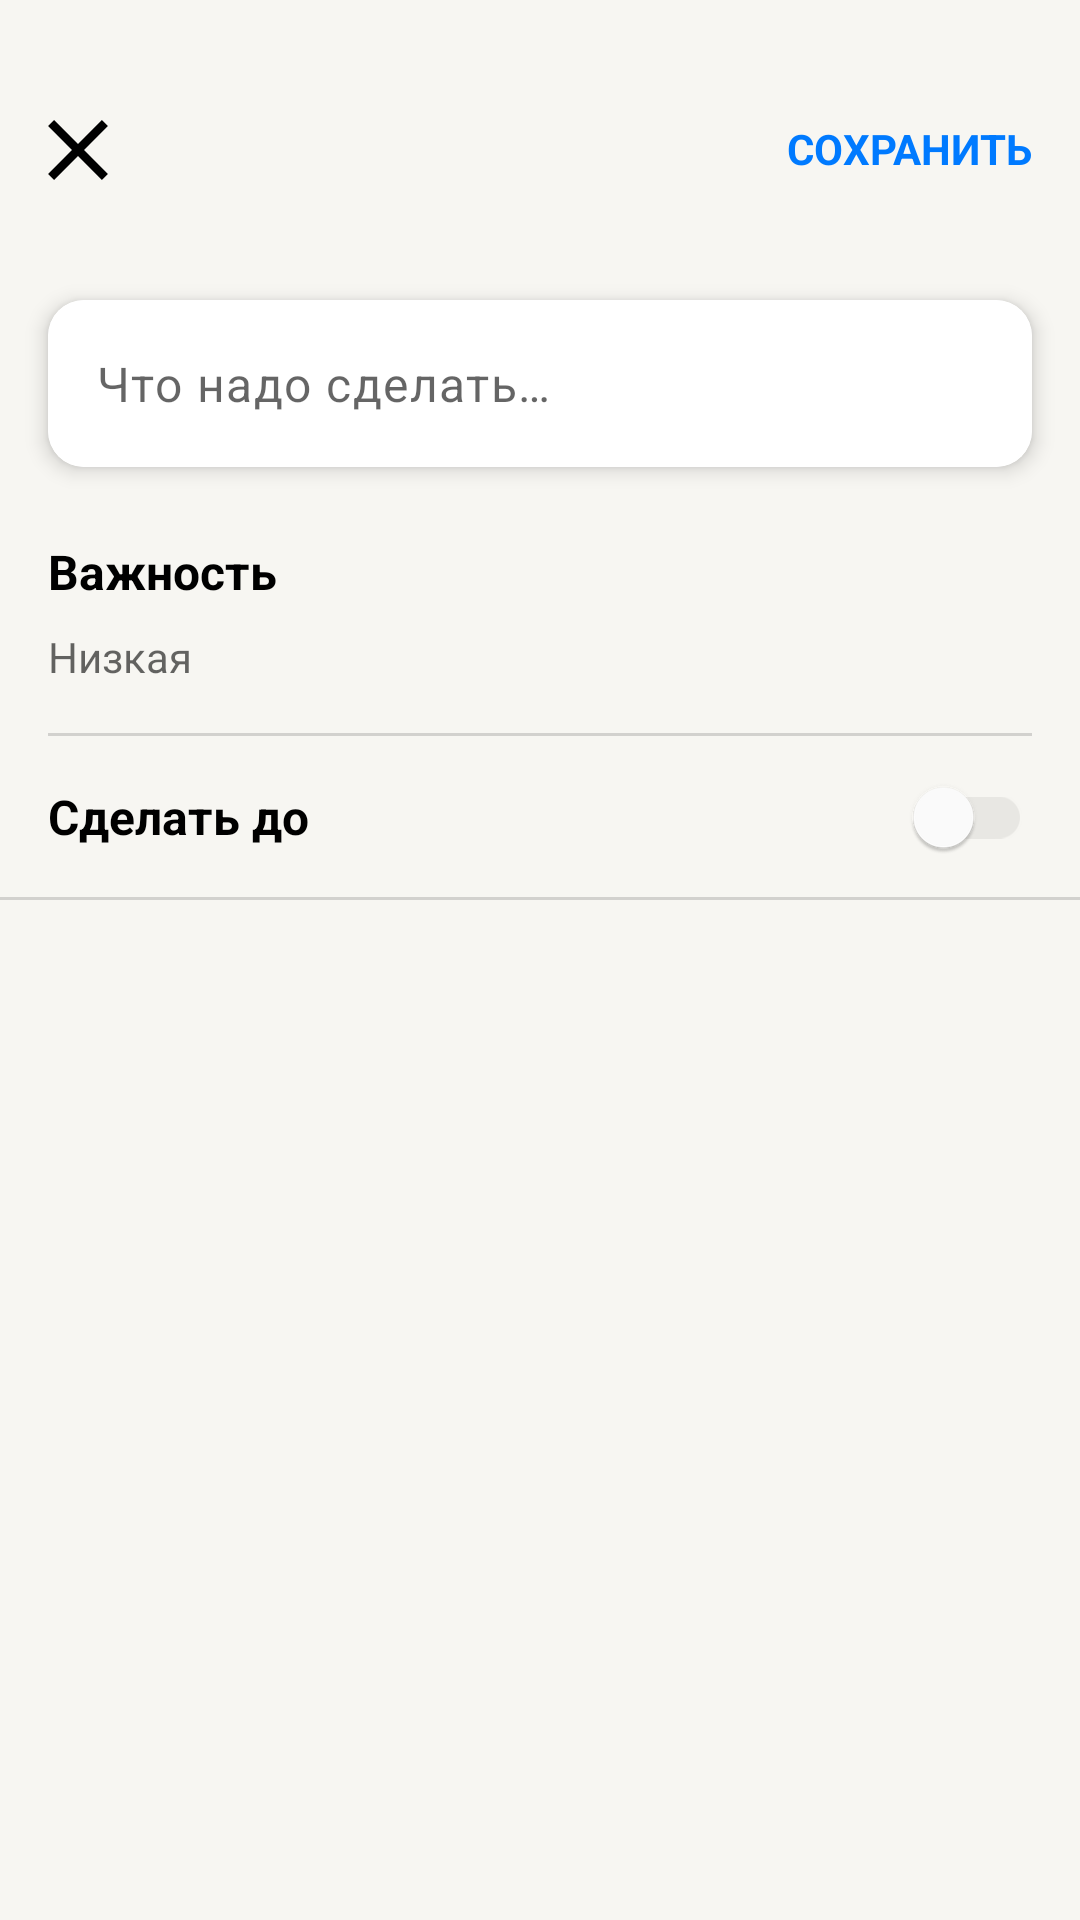

Write the Android layout XML for this screen, with the resource values it uses.
<!-- AndroidManifest.xml: application theme Theme.ToDoApp -->
<!-- res/layout/fragment_task_description.xml -->
<androidx.coordinatorlayout.widget.CoordinatorLayout xmlns:android="http://schemas.android.com/apk/res/android"
    xmlns:app="http://schemas.android.com/apk/res-auto"
    xmlns:tools="http://schemas.android.com/tools"
    android:layout_width="match_parent"
    android:layout_height="match_parent"
    tools:context=".presentation.fragments.TaskDescriptionFragment">

    <com.google.android.material.appbar.AppBarLayout
        android:layout_width="match_parent"
        android:layout_height="wrap_content"
        android:background="@color/back_primary"
        app:elevation="10dp">

        <androidx.appcompat.widget.Toolbar
            android:layout_width="match_parent"
            android:layout_height="wrap_content"
            android:paddingVertical="@dimen/padding_medium">

            <ImageView
                android:id="@+id/btn_close"
                android:layout_width="wrap_content"
                android:layout_height="wrap_content"
                android:layout_marginStart="@dimen/margin_normal"
                android:layout_marginTop="@dimen/margin_medium"
                android:contentDescription="@string/btn_close_content_description"
                android:foreground="?attr/selectableItemBackground"
                android:src="@drawable/ic_close" />

            <TextView
                android:id="@+id/btn_save"
                style="@style/TextViewButtonStyle"
                android:layout_width="wrap_content"
                android:layout_height="wrap_content"
                android:layout_gravity="end"
                android:layout_marginTop="@dimen/margin_medium"
                android:layout_marginEnd="@dimen/margin_normal"
                android:foreground="?attr/selectableItemBackground"
                android:text="@string/txt_save" />

        </androidx.appcompat.widget.Toolbar>

    </com.google.android.material.appbar.AppBarLayout>

    <androidx.core.widget.NestedScrollView
        android:layout_width="match_parent"
        android:layout_height="match_parent"
        app:layout_behavior="@string/appbar_scrolling_view_behavior">

        <androidx.constraintlayout.widget.ConstraintLayout
            android:layout_width="match_parent"
            android:layout_height="match_parent">

            <androidx.cardview.widget.CardView
                android:id="@+id/cv_task_description"
                android:layout_width="match_parent"
                android:layout_height="wrap_content"
                android:layout_marginHorizontal="@dimen/margin_normal"
                android:layout_marginTop="@dimen/margin_medium"
                app:cardBackgroundColor="@color/back_secondary"
                app:cardCornerRadius="12dp"
                app:cardElevation="4dp"
                app:layout_constraintEnd_toEndOf="parent"
                app:layout_constraintStart_toStartOf="parent"
                app:layout_constraintTop_toTopOf="parent">

                <com.google.android.material.textfield.TextInputLayout
                    android:id="@+id/et_layout_task_description"
                    android:layout_width="match_parent"
                    android:layout_height="wrap_content"
                    app:boxBackgroundColor="@color/back_secondary"
                    app:boxBackgroundMode="outline"
                    app:boxStrokeColor="@color/back_secondary"
                    app:boxStrokeWidth="0dp"
                    app:hintEnabled="false">

                    <com.google.android.material.textfield.TextInputEditText
                        android:id="@+id/et_task_description"
                        android:layout_width="match_parent"
                        android:layout_height="wrap_content"
                        android:autofillHints="@null"
                        android:hint="@string/txt_task_hint"
                        android:inputType="textMultiLine"
                        android:maxLines="5"
                        android:scrollbars="vertical"
                        android:textColorHint="@color/label_tertiary" />

                </com.google.android.material.textfield.TextInputLayout>

            </androidx.cardview.widget.CardView>

            <TextView
                android:id="@+id/tv_importance_title"
                style="@style/TextViewBodyStyle"
                android:layout_width="wrap_content"
                android:layout_height="wrap_content"
                android:layout_marginTop="@dimen/margin_medium"
                android:text="@string/txt_importance_title"
                android:textStyle="bold"
                app:layout_constraintStart_toStartOf="@id/cv_task_description"
                app:layout_constraintTop_toBottomOf="@id/cv_task_description" />

            <TextView
                android:id="@+id/tv_importance"
                android:layout_width="0dp"
                android:layout_height="wrap_content"
                android:layout_marginTop="@dimen/margin_small"
                android:foreground="?attr/selectableItemBackground"
                android:text="@string/txt_low_importance"
                app:layout_constraintLeft_toLeftOf="@id/tv_importance_title"
                app:layout_constraintRight_toRightOf="parent"
                app:layout_constraintTop_toBottomOf="@id/tv_importance_title" />

            <com.google.android.material.divider.MaterialDivider
                android:id="@+id/divider_1"
                android:layout_width="match_parent"
                android:layout_height="1dp"
                android:layout_marginHorizontal="@dimen/margin_normal"
                android:layout_marginTop="@dimen/margin_normal"
                app:dividerColor="@color/label_disable"
                app:layout_constraintTop_toBottomOf="@id/tv_importance" />

            <TextView
                android:id="@+id/tv_deadline_title"
                style="@style/TextViewBodyStyle"
                android:layout_width="wrap_content"
                android:layout_height="wrap_content"
                android:layout_marginTop="@dimen/margin_normal"
                android:text="@string/txt_deadline"
                android:textStyle="bold"
                app:layout_constraintStart_toStartOf="@id/tv_importance"
                app:layout_constraintTop_toBottomOf="@id/divider_1" />

            <TextView
                android:id="@+id/tv_deadline"
                android:layout_width="0dp"
                android:layout_height="wrap_content"
                android:layout_marginTop="@dimen/margin_small"
                android:text="@string/txt_choose_date"
                android:visibility="gone"
                app:layout_constraintLeft_toLeftOf="@id/tv_deadline_title"
                app:layout_constraintRight_toRightOf="parent"
                app:layout_constraintTop_toBottomOf="@id/tv_deadline_title" />

            <com.google.android.material.switchmaterial.SwitchMaterial
                android:id="@+id/switch_enable_deadline"
                android:layout_width="wrap_content"
                android:layout_height="wrap_content"
                app:layout_constraintBottom_toBottomOf="@id/tv_deadline_title"
                app:layout_constraintEnd_toEndOf="@id/cv_task_description"
                app:layout_constraintTop_toTopOf="@id/tv_deadline_title"
                app:thumbTint="@color/switch_thumb_selector"
                app:trackTint="@color/switch_track_selector" />

            <com.google.android.material.divider.MaterialDivider
                android:id="@+id/divider_2"
                android:layout_width="match_parent"
                android:layout_height="1dp"
                android:layout_marginTop="@dimen/margin_normal"
                app:dividerColor="@color/label_disable"
                app:layout_constraintTop_toBottomOf="@id/tv_deadline" />

            <ImageView
                android:id="@+id/ic_delete"
                android:layout_width="wrap_content"
                android:layout_height="wrap_content"
                android:layout_marginTop="@dimen/margin_normal"
                android:layout_marginBottom="@dimen/margin_normal"
                android:contentDescription="@string/ic_delete_content_description"
                android:src="@drawable/ic_delete_red"
                android:visibility="gone"
                app:layout_constraintBottom_toBottomOf="parent"
                app:layout_constraintStart_toStartOf="@id/tv_deadline_title"
                app:layout_constraintTop_toBottomOf="@id/divider_2" />

            <TextView
                android:id="@+id/tv_delete"
                style="@style/TextViewBodyStyle"
                android:layout_width="0dp"
                android:layout_height="wrap_content"
                android:layout_marginStart="@dimen/margin_small"
                android:foreground="?attr/selectableItemBackground"
                android:text="@string/txt_delete"
                android:textColor="@color/red"
                android:visibility="gone"
                app:layout_constraintBottom_toBottomOf="@id/ic_delete"
                app:layout_constraintLeft_toRightOf="@id/ic_delete"
                app:layout_constraintRight_toRightOf="parent"
                app:layout_constraintTop_toTopOf="@id/ic_delete" />

        </androidx.constraintlayout.widget.ConstraintLayout>

    </androidx.core.widget.NestedScrollView>

</androidx.coordinatorlayout.widget.CoordinatorLayout>
<!-- resources referenced by this layout -->
<resources>
  <color name="back_primary">#F7F6F2</color>
  <color name="back_secondary">#FFFFFFFF</color>
  <color name="label_disable">#26000000</color>
  <color name="label_tertiary">#9A000000</color>
  <color name="red">#FF3B30</color>
  <dimen name="margin_medium">24dp</dimen>
  <dimen name="margin_normal">16dp</dimen>
  <dimen name="margin_small">8dp</dimen>
  <dimen name="padding_medium">16dp</dimen>
  <!-- drawable ic_close (drawable) -->
  <vector xmlns:android="http://schemas.android.com/apk/res/android"
      android:width="20dp"
      android:height="20dp"
      android:viewportWidth="14"
      android:viewportHeight="14">
      <path
          android:fillColor="@color/label_primary"
          android:pathData="M13.984,1.422L8.406,7L13.984,12.578L12.578,13.984L7,8.406L1.422,13.984L0.016,12.578L5.594,7L0.016,1.422L1.422,0.016L7,5.594L12.578,0.016L13.984,1.422Z" />
  </vector>
  <!-- drawable ic_delete_red (drawable) -->
  <vector xmlns:android="http://schemas.android.com/apk/res/android"
      android:width="24dp"
      android:height="24dp"
      android:viewportWidth="24"
      android:viewportHeight="24">
      <path
          android:fillColor="@color/red"
          android:pathData="M18.984,3.984V6H5.016V3.984H8.484L9.516,3H14.484L15.516,3.984H18.984ZM6,18.984V6.984H18V18.984C18,19.516 17.797,19.984 17.391,20.391C16.984,20.797 16.516,21 15.984,21H8.016C7.484,21 7.016,20.797 6.609,20.391C6.203,19.984 6,19.516 6,18.984Z" />
  </vector>
  <string name="btn_close_content_description">Кнопка закрыть</string>
  <string name="ic_delete_content_description">Иконка удаления задачи</string>
  <string name="txt_choose_date">Выбрать дату</string>
  <string name="txt_deadline">Сделать до</string>
  <string name="txt_delete">Удалить</string>
  <string name="txt_importance_title">Важность</string>
  <string name="txt_low_importance">Низкая</string>
  <string name="txt_save">СОХРАНИТЬ</string>
  <string name="txt_task_hint">Что надо сделать…</string>
  <style name="TextViewBodyStyle">
          <item name="android:textColor">@color/label_primary</item>
          <item name="android:textSize">@dimen/text_body</item>
      </style>
  <style name="TextViewButtonStyle">
          <item name="android:textSize">@dimen/subhead</item>
          <item name="android:textColor">@color/btn_text_selector</item>
          <item name="android:textStyle">bold</item>
      </style>
  <style name="Theme.ToDoApp" parent="Base.Theme.ToDoApp" />
  <color name="label_primary">#000000</color>
  <dimen name="text_body">16sp</dimen>
  <dimen name="subhead">14sp</dimen>
  <style name="Base.Theme.ToDoApp" parent="Theme.Material3.DayNight.NoActionBar">
          <item name="android:windowBackground">@color/back_primary</item>
          <item name="android:statusBarColor">@color/status_bar_primary</item>
  
          <item name="android:textColorPrimary">@color/label_primary</item>
          <item name="android:textColorSecondary">@color/label_secondary</item>
          <item name="android:textColorTertiary">@color/label_tertiary</item>
          <item name="android:textColorPrimaryDisableOnly">@color/label_disable</item>
  
          <item name="checkboxStyle">@style/Widget.App.CheckBox</item>
      </style>
  <color name="status_bar_primary">#8F8F8F</color>
  <color name="label_secondary">#99000000</color>
  <style name="Widget.App.CheckBox" parent="Widget.MaterialComponents.CompoundButton.CheckBox">
          <item name="materialThemeOverlay">@style/ThemeOverlay.App.CheckBox</item>
      </style>
  <style name="ThemeOverlay.App.CheckBox" parent="">
          <item name="colorOnSurface">@color/label_tertiary</item>
          <item name="colorSecondary">@color/green</item>
      </style>
  <color name="green">#34C759</color>
</resources>
